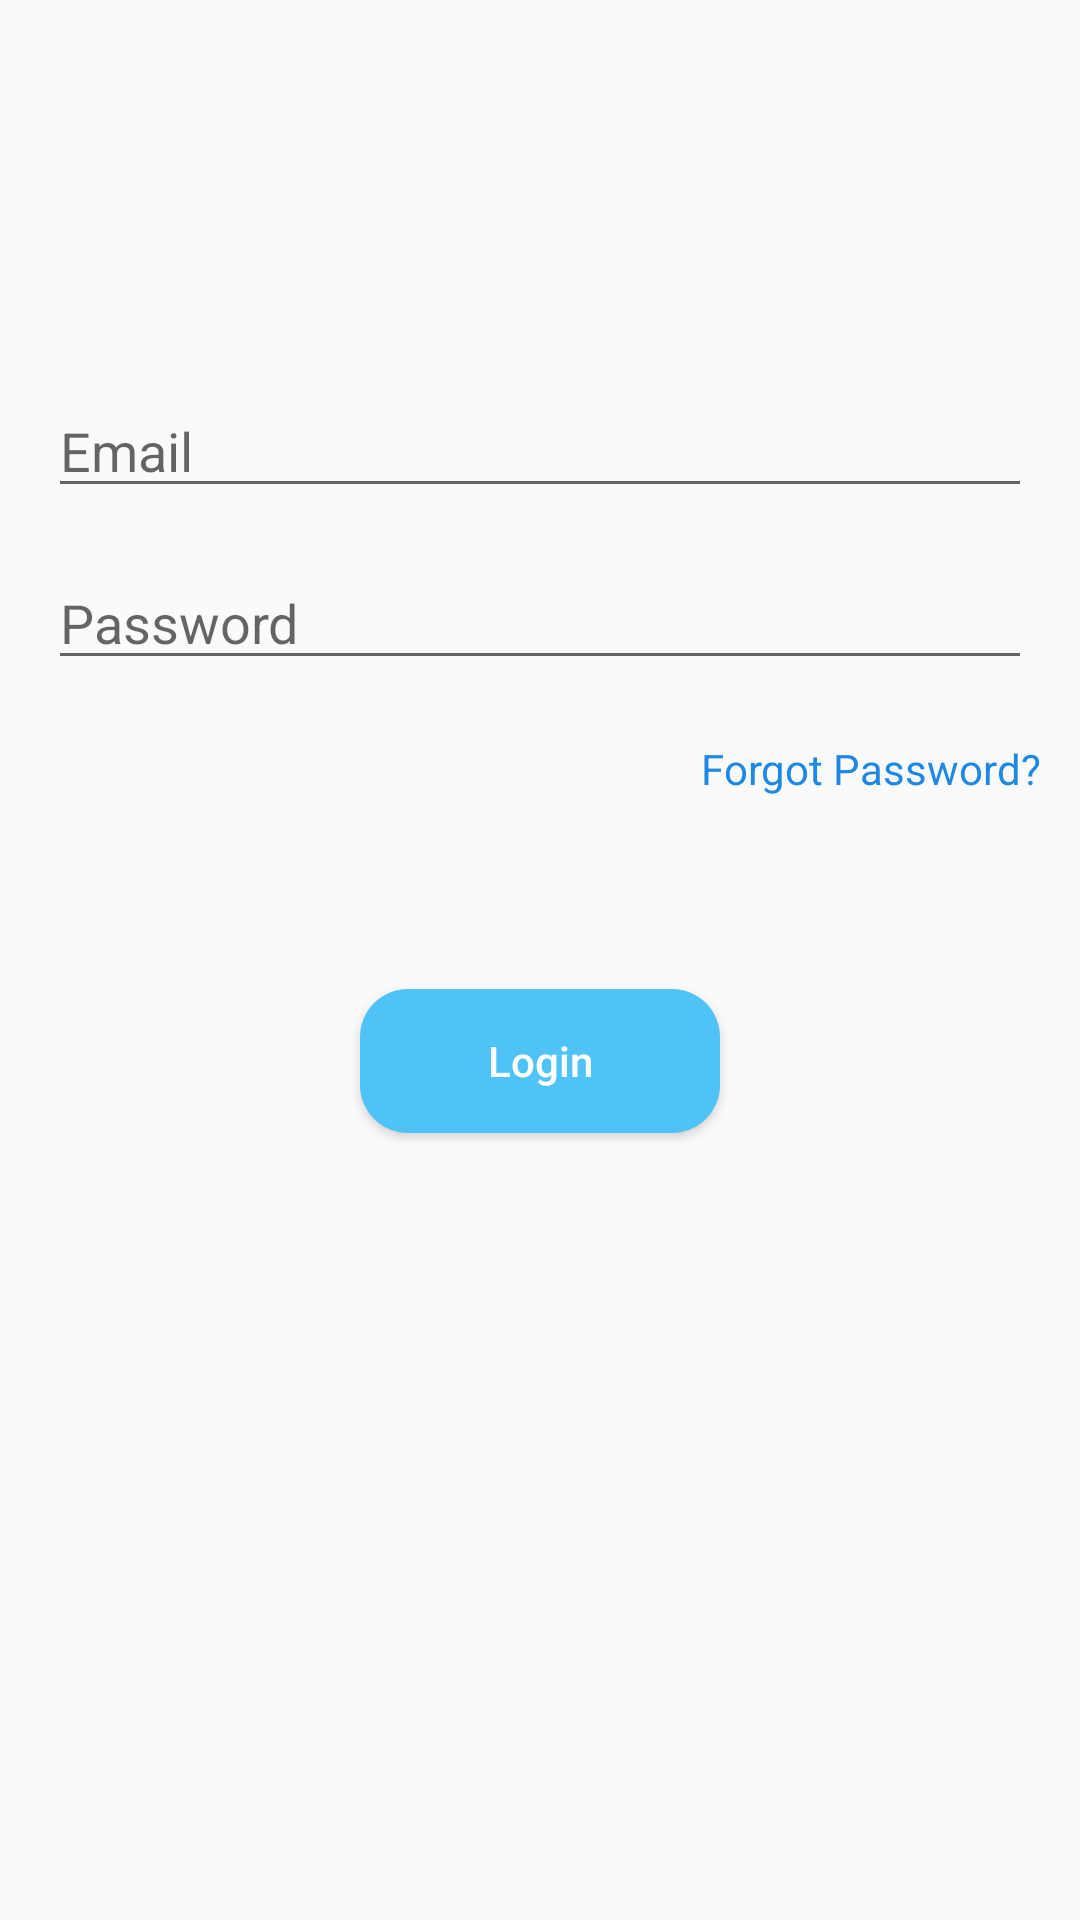

Layout XML and referenced resources for this Android screen:
<!-- AndroidManifest.xml: application theme Theme.DeviceFinder -->
<!-- res/layout/view_login.xml -->
<?xml version="1.0" encoding="utf-8"?>
<androidx.constraintlayout.widget.ConstraintLayout xmlns:android="http://schemas.android.com/apk/res/android"
    xmlns:app="http://schemas.android.com/apk/res-auto"
    xmlns:tools="http://schemas.android.com/tools"
    android:layout_width="match_parent"
    android:layout_height="match_parent"
    tools:context=".fragments.LoginFragment">

    <EditText
        android:id="@+id/emailTxt"
        android:layout_width="0dp"
        android:layout_height="wrap_content"
        android:layout_marginStart="16dp"
        android:layout_marginTop="128dp"
        android:layout_marginEnd="16dp"
        android:ems="10"
        android:hint="Email"
        android:inputType="textEmailAddress"
        app:layout_constraintEnd_toEndOf="parent"
        app:layout_constraintHorizontal_bias="0.0"
        app:layout_constraintStart_toStartOf="parent"
        app:layout_constraintTop_toTopOf="parent" />

    <EditText
        android:id="@+id/pwdText"
        android:layout_width="0dp"
        android:layout_height="wrap_content"
        android:layout_marginStart="16dp"
        android:layout_marginTop="16dp"
        android:layout_marginEnd="16dp"
        android:ems="10"
        android:hint="Password"
        android:inputType="textPassword"
        app:layout_constraintEnd_toEndOf="parent"
        app:layout_constraintHorizontal_bias="0.0"
        app:layout_constraintStart_toStartOf="parent"
        app:layout_constraintTop_toBottomOf="@+id/emailTxt" />

    <Button
        android:id="@+id/loginBtn"
        android:layout_width="0dp"
        android:layout_height="wrap_content"
        android:layout_marginStart="120dp"
        android:layout_marginTop="64dp"
        android:layout_marginEnd="120dp"
        android:background="@drawable/button_bg"
        android:padding="8dp"
        android:text="Login"
        android:onClick="onLoginClick"
        android:textAllCaps="false"
        android:textColor="#FFFFFF"
        app:layout_constraintEnd_toEndOf="parent"
        app:layout_constraintHorizontal_bias="0.393"
        app:layout_constraintStart_toStartOf="parent"
        app:layout_constraintTop_toBottomOf="@+id/forgotPwd" />

    <TextView
        android:id="@+id/forgotPwd"
        android:layout_width="wrap_content"
        android:layout_height="wrap_content"
        android:layout_marginStart="32dp"
        android:layout_marginTop="20dp"
        android:onClick="onForgotPwdClick"
        android:text="Forgot Password?"
        android:textColor="#1E88E5"
        android:textSize="14sp"
        app:layout_constraintEnd_toEndOf="parent"
        app:layout_constraintHorizontal_bias="0.939"
        app:layout_constraintStart_toStartOf="parent"
        app:layout_constraintTop_toBottomOf="@+id/pwdText" />
</androidx.constraintlayout.widget.ConstraintLayout>
<!-- resources referenced by this layout -->
<resources>
  <!-- drawable button_bg (drawable) -->
  <?xml version="1.0" encoding="utf-8"?>
  <shape xmlns:android="http://schemas.android.com/apk/res/android">
      <corners android:radius="16dp" />
  
      <padding
          android:bottom="1dp"
          android:left="1dp"
          android:right="1dp"
          android:top="1dp" />
  
      <solid android:color="#4fc3f7" />
  
  </shape>
  <style name="Theme.DeviceFinder" parent="Theme.AppCompat.DayNight.NoActionBar">
          
          <item name="colorSecondary">@color/purple_500</item>
          <item name="colorSecondaryVariant">@color/purple_700</item>
          <item name="colorOnSecondary">@color/white</item>
          
          <item name="colorPrimary">#4fc3f7</item>
          <item name="colorPrimaryVariant">#0288d1</item>
          <item name="colorOnPrimary">#01579b</item>
          
          <item name="android:statusBarColor" tools:targetApi="l">?attr/colorPrimaryVariant</item>
          
      </style>
  <!-- not gathered from this repository: default colours our renderer supplied (Android Studio template values) -->
  <color name="purple_500">#FF6200EE</color>
  <color name="purple_700">#FF3700B3</color>
  <color name="white">#FFFFFFFF</color>
</resources>
